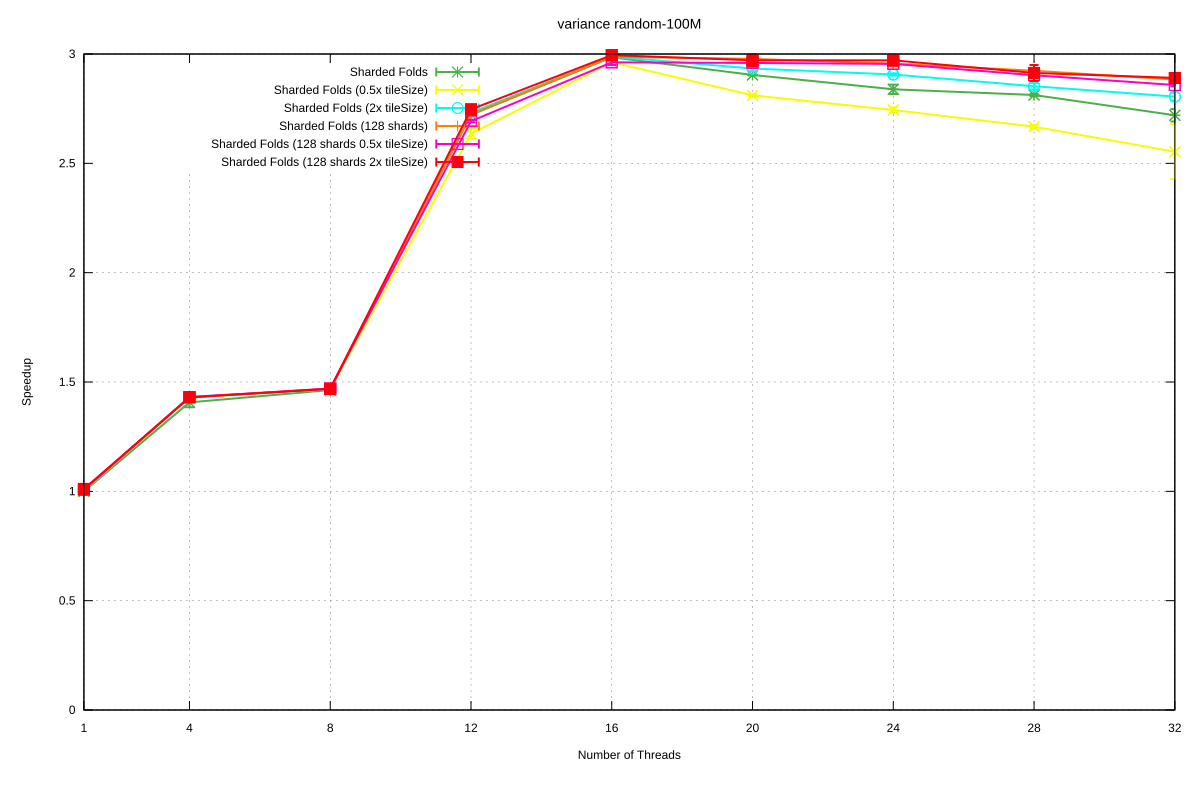

Source data for this figure (header and first rows):
Name, Mean, MeanLB, MeanUB, Stddev, StddevLB, StddevUB, scheduler, threads
variance/random-100M, 0.1195, 0.1186, 0.1212, 1.7548842140017935e-3, 5.248295276385718e-4, 2.3666773293722315e-3, Sharded Folds, 1
variance/random-100M, 8.497193652826052e-2, 8.384007078905902e-2, 8.657269076340729e-2, 1.838710795837544e-3, 9.210506749283162e-4, 2.515515645927491e-3, Sharded Folds, 4
variance/random-100M, 8.168172361329197e-2, 8.131515498583515e-2, 8.206564496374792e-2, 4.757315616552202e-4, 3.004430307075358e-4, 6.399059942428044e-4, Sharded Folds, 8
variance/random-100M, 4.392263808573483e-2, 4.385526545552744e-2, 4.403021884835744e-2, 1.4210993898968258e-4, 7.050524406329989e-5, 2.0962937853467382e-4, Sharded Folds, 12
variance/random-100M, 4.004878827010986e-2, 3.9971546335490764e-2, 4.0146102544866384e-2, 1.2885125846093812e-4, 8.636660582754099e-5, 1.6475992637696055e-4, Sharded Folds, 16
variance/random-100M, 4.1161009272875845e-2, 4.112490534600087e-2, 4.119868882828289e-2, 6.0623966953945285e-5, 3.962881518792766e-5, 7.74187645084397e-5, Sharded Folds, 20
variance/random-100M, 4.2114128843048416e-2, 4.17963843068315e-2, 4.24314930670397e-2, 5.161801096440273e-4, 4.4883971247884006e-4, 5.917176087989112e-4, Sharded Folds, 24
variance/random-100M, 4.2504429193361414e-2, 4.246444017108944e-2, 4.261457198373383e-2, 8.644302356416554e-5, 4.108660801595628e-5, 1.2966715467096725e-4, Sharded Folds, 28
variance/random-100M, 4.395401187871814e-2, 4.367692985192493e-2, 4.460535314249456e-2, 7.164684203090596e-4, 2.431755939132525e-4, 1.1199196818967806e-3, Sharded Folds, 32
variance/random-100M, 0.1191, 0.1186, 0.1196, 6.515750239692898e-4, 4.198015340972968e-4, 8.125785528504028e-4, Sharded Folds (0.5x tileSize), 1
variance/random-100M, 8.369648008503848e-2, 8.361371996709042e-2, 8.378616456563275e-2, 1.2155824541292713e-4, 7.606611565401974e-5, 1.7398612237808404e-4, Sharded Folds (0.5x tileSize), 4
variance/random-100M, 8.141949037089945e-2, 8.135849066699545e-2, 8.145954438174764e-2, 6.726961131422204e-5, 4.1953173615023274e-5, 9.585022472112203e-5, Sharded Folds (0.5x tileSize), 8
variance/random-100M, 4.5360755531250366e-2, 4.515435778081328e-2, 4.5955728529952465e-2, 5.592155641952521e-4, 7.333366700122397e-5, 8.551601100484862e-4, Sharded Folds (0.5x tileSize), 12
variance/random-100M, 4.035046173717886e-2, 4.02433632197913e-2, 4.055709479421023e-2, 2.308364941659346e-4, 9.604202241967515e-5, 3.698251490686771e-4, Sharded Folds (0.5x tileSize), 16
variance/random-100M, 4.252738276360199e-2, 4.246715240145999e-2, 4.261225915425235e-2, 1.1569800546684796e-4, 8.577070620656038e-5, 1.602623344591255e-4, Sharded Folds (0.5x tileSize), 20
variance/random-100M, 4.3568576227321666e-2, 4.342796775615878e-2, 4.381030082909597e-2, 2.9430967623702333e-4, 1.6274426628608708e-4, 4.100792731309179e-4, Sharded Folds (0.5x tileSize), 24
variance/random-100M, 4.481208390705953e-2, 4.471167209669061e-2, 4.496892578123758e-2, 1.9282117994651768e-4, 8.921410325894805e-5, 2.987852884747161e-4, Sharded Folds (0.5x tileSize), 28
variance/random-100M, 4.682305231884432e-2, 4.578722508740611e-2, 5.062854941934347e-2, 2.406185353293313e-3, 9.34230092003155e-4, 3.5890741677089e-3, Sharded Folds (0.5x tileSize), 32
variance/random-100M, 0.119, 0.1182, 0.1207, 1.4088792648912708e-3, 2.841179931933149e-4, 2.0174391159176516e-3, Sharded Folds (2x tileSize), 1
variance/random-100M, 8.348239505042632e-2, 8.338659736845228e-2, 8.36419234673182e-2, 1.6838693316249237e-4, 8.498117702349606e-5, 2.446122582990723e-4, Sharded Folds (2x tileSize), 4
variance/random-100M, 8.151191877097719e-2, 8.138643889170553e-2, 8.179655907054742e-2, 2.6208400383280066e-4, 6.714708974775061e-5, 3.791161383543584e-4, Sharded Folds (2x tileSize), 8
variance/random-100M, 4.376186555698251e-2, 4.365986706179811e-2, 4.392002137111766e-2, 1.975374310571752e-4, 1.2092366499913332e-4, 2.5982226678367224e-4, Sharded Folds (2x tileSize), 12
variance/random-100M, 4.0010016730360726e-2, 3.991184201653278e-2, 4.016395816924395e-2, 2.1458170122626467e-4, 1.1173058690735501e-4, 3.2773875371255135e-4, Sharded Folds (2x tileSize), 16
variance/random-100M, 4.074944507944968e-2, 4.061842209625024e-2, 4.0962722121920224e-2, 2.730010824304915e-4, 1.9370627843056477e-4, 3.686167299025841e-4, Sharded Folds (2x tileSize), 20
variance/random-100M, 4.1133245772549086e-2, 4.106688418588231e-2, 4.1218911504579916e-2, 1.2241068382080504e-4, 6.578595911741874e-5, 1.8177909800587522e-4, Sharded Folds (2x tileSize), 24
variance/random-100M, 4.1906036945253716e-2, 4.1780739298790066e-2, 4.221232813360856e-2, 2.9973891210982156e-4, 1.2149366471560816e-4, 4.888162955206365e-4, Sharded Folds (2x tileSize), 28
variance/random-100M, 4.261686913118857e-2, 4.2497234312222854e-2, 4.303404511070795e-2, 3.244796498432631e-4, 3.584180297723852e-5, 5.253422621528868e-4, Sharded Folds (2x tileSize), 32
variance/random-100M, 0.1186, 0.1185, 0.1187, 1.872561684315452e-4, 9.775085949345345e-5, 2.5324231355771396e-4, Sharded Folds (128 shards), 1
variance/random-100M, 8.367119148477085e-2, 8.356232069329256e-2, 8.395349640502697e-2, 2.2777489456106954e-4, 1.863112786027607e-5, 3.2901734595296064e-4, Sharded Folds (128 shards), 4
variance/random-100M, 8.130015129637387e-2, 8.12209817684359e-2, 8.133675923777951e-2, 7.706151152313402e-5, 2.4815429149494274e-5, 1.1076620023560468e-4, Sharded Folds (128 shards), 8
variance/random-100M, 4.387423784407989e-2, 4.3810352582050856e-2, 4.398373290206547e-2, 1.3194067535276182e-4, 7.493568743087756e-5, 1.8811106703260093e-4, Sharded Folds (128 shards), 12
variance/random-100M, 4.001385719947373e-2, 3.9985708096697006e-2, 4.00690877419195e-2, 6.659721745926052e-5, 2.8816135890645406e-5, 1.0209601948784796e-4, Sharded Folds (128 shards), 16
variance/random-100M, 4.014433945506167e-2, 4.011891404063337e-2, 4.0204940727095545e-2, 6.210347492240952e-5, 3.051720938967794e-5, 9.707715501472215e-5, Sharded Folds (128 shards), 20
variance/random-100M, 4.044036956559834e-2, 4.0346158369455806e-2, 4.06639486817377e-2, 2.3826292670380426e-4, 8.023469895211826e-5, 3.7390157173041507e-4, Sharded Folds (128 shards), 24
variance/random-100M, 4.0890855241297513e-2, 4.08541453346886e-2, 4.096482073267301e-2, 8.149995046606063e-5, 3.664269545309599e-5, 1.2741225883376855e-4, Sharded Folds (128 shards), 28
variance/random-100M, 4.146268571639923e-2, 4.142942597968027e-2, 4.1574797244837786e-2, 9.006266507166073e-5, 2.5128381343087622e-5, 1.473821005920818e-4, Sharded Folds (128 shards), 32
variance/random-100M, 0.1187, 0.1186, 0.1189, 1.744398488969793e-4, 8.807795627838211e-5, 2.428932752709602e-4, Sharded Folds (128 shards 0.5x tileSize), 1
variance/random-100M, 8.352748765092756e-2, 8.349568821075891e-2, 8.355545293953683e-2, 4.093038621803787e-5, 2.0424335607771848e-5, 6.134110929635538e-5, Sharded Folds (128 shards 0.5x tileSize), 4
variance/random-100M, 8.132547211005456e-2, 8.129726590899129e-2, 8.136239628721444e-2, 4.496330154694831e-5, 2.655316677304714e-5, 6.310525901604607e-5, Sharded Folds (128 shards 0.5x tileSize), 8
variance/random-100M, 4.4390535635951286e-2, 4.432608759962022e-2, 4.450256330892444e-2, 1.264258316709195e-4, 5.10553512219383e-5, 1.8861853701511439e-4, Sharded Folds (128 shards 0.5x tileSize), 12
variance/random-100M, 4.036068717014485e-2, 4.023756017445256e-2, 4.057211382265287e-2, 2.642426973217528e-4, 1.4457940501158976e-4, 3.798146049400944e-4, Sharded Folds (128 shards 0.5x tileSize), 16
variance/random-100M, 4.039868992437959e-2, 4.030852588066072e-2, 4.05938112763343e-2, 1.8854609006341185e-4, 2.1373582146293993e-5, 2.389956688043426e-4, Sharded Folds (128 shards 0.5x tileSize), 20
variance/random-100M, 4.0458497839423006e-2, 4.041479286299181e-2, 4.0581302562107645e-2, 1.0817130170270772e-4, 3.1603695431245144e-5, 1.7894445964019003e-4, Sharded Folds (128 shards 0.5x tileSize), 24
variance/random-100M, 4.118139864958994e-2, 4.107773548396176e-2, 4.134715463000315e-2, 2.043038609917781e-4, 1.0327580756661306e-4, 2.9295278994202013e-4, Sharded Folds (128 shards 0.5x tileSize), 28
variance/random-100M, 4.1827762670522614e-2, 4.174456660302333e-2, 4.193137917401535e-2, 1.4846571212653515e-4, 9.519963559493547e-5, 1.8856897450157494e-4, Sharded Folds (128 shards 0.5x tileSize), 32
variance/random-100M, 0.1182, 0.1176, 0.1191, 8.912086136387069e-4, 4.2840615023136754e-4, 1.1917402868402073e-3, Sharded Folds (128 shards 2x tileSize), 1
variance/random-100M, 8.359633603961103e-2, 8.354838679337667e-2, 8.363067237142886e-2, 5.583014934883618e-5, 2.576187361340759e-5, 8.454138275053415e-5, Sharded Folds (128 shards 2x tileSize), 4
variance/random-100M, 8.137527044552068e-2, 8.133065365254878e-2, 8.14354418621709e-2, 7.4941189460422e-5, 4.692270245515997e-5, 1.028890172552243e-4, Sharded Folds (128 shards 2x tileSize), 8
variance/random-100M, 4.351978107097656e-2, 4.346812147666853e-2, 4.359793929084216e-2, 9.819744126636126e-5, 3.471501125451702e-5, 1.2497647346315578e-4, Sharded Folds (128 shards 2x tileSize), 12
variance/random-100M, 3.991630450802702e-2, 3.988543641630304e-2, 3.998995824746551e-2, 7.549420417531624e-5, 2.6736711880299314e-5, 1.2052050798060699e-4, Sharded Folds (128 shards 2x tileSize), 16
variance/random-100M, 4.0235091607797584e-2, 4.0045682231056284e-2, 4.0817822952224254e-2, 4.92566664825378e-4, 1.4155935102306996e-4, 7.963504116224931e-4, Sharded Folds (128 shards 2x tileSize), 20
variance/random-100M, 4.0236552651212724e-2, 4.0217651123249966e-2, 4.0278250687859125e-2, 4.459143618913448e-5, 2.2756783559296982e-5, 6.815904264240806e-5, Sharded Folds (128 shards 2x tileSize), 24
variance/random-100M, 4.103241775536374e-2, 4.076550804108145e-2, 4.179576294565643e-2, 6.779668567181279e-4, 1.049853230030407e-4, 1.0672627456960026e-3, Sharded Folds (128 shards 2x tileSize), 28
variance/random-100M, 4.135884507945238e-2, 4.1318366584258e-2, 4.142288277040661e-2, 8.10432256279853e-5, 4.341061035443717e-5, 1.278041424143546e-4, Sharded Folds (128 shards 2x tileSize), 32
